Run: headless pygame with SDL's dummy video driver; simulated clock (each Clock.tick advances the game by its frame time, no real sleeping); random seed 0; keys injected as events and as key.get_pressed() state; mouse plan: one left click at the window centre at the start of phase 2, then a move to the lower-right quarter at the start of phase 3.
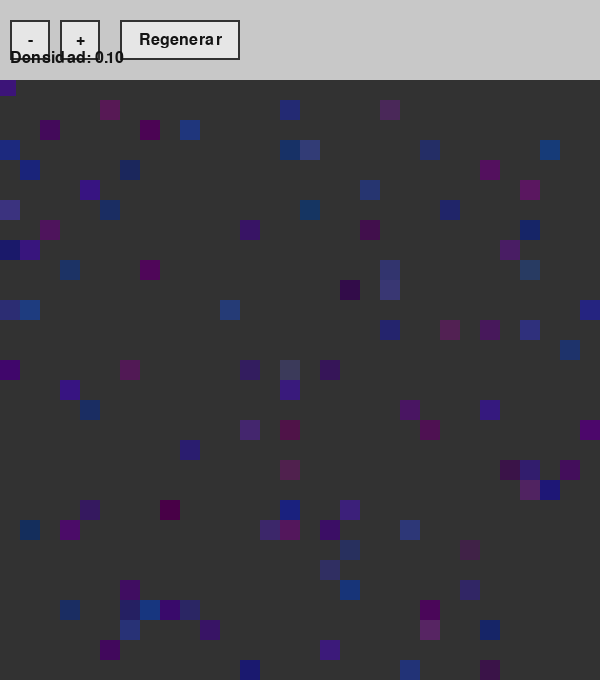
Frame 1 of 4 · flips 1–60 · no input
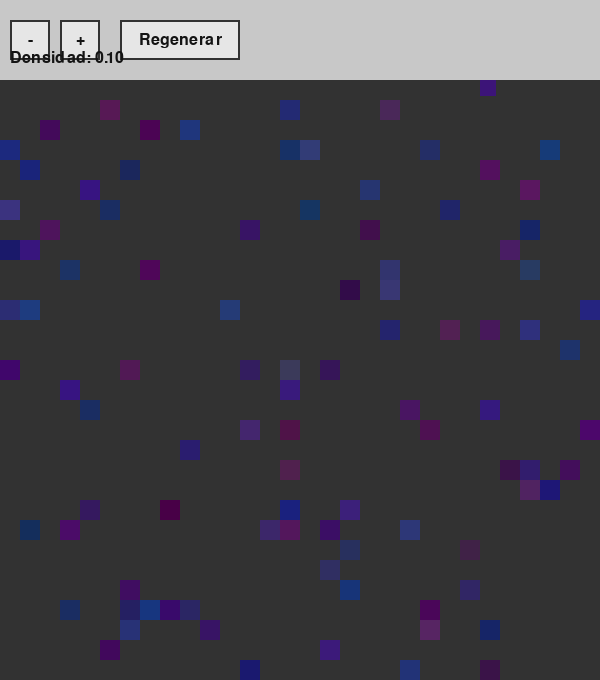
Frame 2 of 4 · flips 61–180 · clicked the window centre · tapped SPACE, RETURN · held RIGHT (→), D
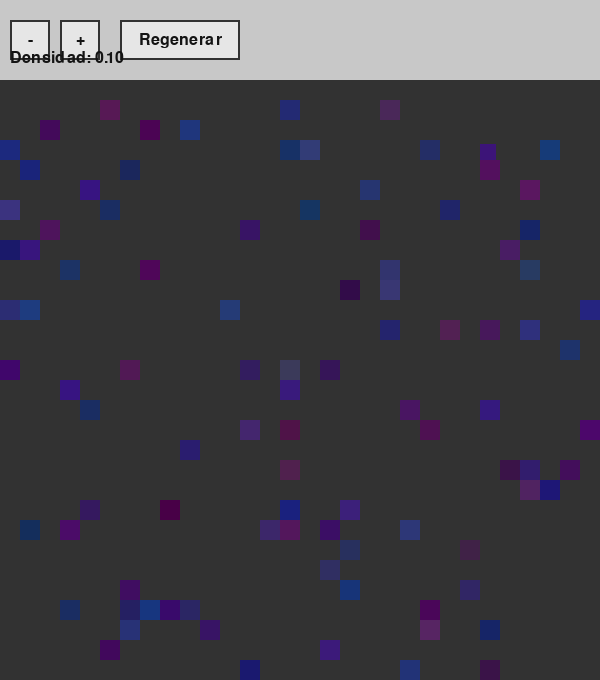
Frame 3 of 4 · flips 181–300 · moved the mouse to the lower-right quarter · held DOWN (↓), S
Frame 4 of 4 · flips 301–420 · held LEFT (←), A, UP (↑), W · screen same as frame 1, image omitted

The pygame program that drew these frames:

import pygame
import random


def _clamp(valor, minimo=0, maximo=255):
    """Mantiene un valor dentro del rango [minimo, maximo]."""
    return max(minimo, min(maximo, valor))

# Configuración básica
ANCHO = 600                     # Área de terreno cuadrada
ALTO_PANEL = 80
ALTO = ALTO_PANEL + ANCHO       # Mantiene el terreno como un cuadrado
TAM_CELDA = 20

# Colores base
COLOR_SUELO   = (50, 50, 50)     # Gris oscuro y plano
COLOR_PANEL   = (200, 200, 200)
COLOR_TEXTO   = (20, 20, 20)

class Terreno:
    def __init__(self, ancho_tiles, alto_tiles, densidad=0.1):
        self.ancho_tiles = ancho_tiles
        self.alto_tiles = alto_tiles
        self.densidad = densidad
        self.mapa = []
        self.generar()

    def generar(self):
        self.mapa = []
        for _ in range(self.alto_tiles):
            fila = []
            for _ in range(self.ancho_tiles):
                rnd = random.random()
                if rnd < self.densidad:
                    # Obstáculo: pared o hueco
                    fila.append(random.choice(["PARED", "HUECO"]))
                else:
                    fila.append("SUELO")
            self.mapa.append(fila)

    def _color_tile(self, bloque, x, y):
        """Devuelve un color con variaciones oscuras para cada bloque."""
        rnd = random.Random(x * 1000 + y * 100 + ord(bloque[0]))
        if bloque == "SUELO":
            return COLOR_SUELO
        elif bloque == "PARED":
            base = (40, 40, 110)  # Azul oscuro
            return tuple(_clamp(base[i] + rnd.randint(-20, 20)) for i in range(3))
        else:  # HUECO
            base = (70, 20, 90)  # Morado oscuro
            return tuple(_clamp(base[i] + rnd.randint(-20, 20)) for i in range(3))

    def dibujar(self, surface, cam_x=0, cam_y=0):
        for y, fila in enumerate(self.mapa):
            for x, bloque in enumerate(fila):
                pos = (
                    x * TAM_CELDA + cam_x,
                    ALTO_PANEL + y * TAM_CELDA + cam_y,
                )
                color = self._color_tile(bloque, x, y)
                pygame.draw.rect(surface, color, (*pos, TAM_CELDA, TAM_CELDA))


class Jugador:
    def __init__(self, x, y, tamaño=TAM_CELDA - 4, velocidad=4):
        self.rect = pygame.Rect(x, y, tamaño, tamaño)
        self.velocidad = velocidad
        self.color = (60, 20, 120)

    def _bloque_en(self, px, py, terreno):
        tile_x = int(px // TAM_CELDA)
        tile_y = int((py - ALTO_PANEL) // TAM_CELDA)
        if tile_y < 0:
            return "PARED"
        if 0 <= tile_x < terreno.ancho_tiles and 0 <= tile_y < terreno.alto_tiles:
            return terreno.mapa[tile_y][tile_x]
        return "PARED"

    def _colisiona(self, rect, terreno):
        puntos = [
            rect.topleft,
            (rect.right - 1, rect.top),
            (rect.left, rect.bottom - 1),
            (rect.right - 1, rect.bottom - 1),
        ]
        for px, py in puntos:
            if self._bloque_en(px, py, terreno) in ("PARED", "HUECO"):
                return True
        return False

    def mover(self, teclas, terreno):
        dx = dy = 0
        if teclas[pygame.K_LEFT]:
            dx -= self.velocidad
        if teclas[pygame.K_RIGHT]:
            dx += self.velocidad
        if teclas[pygame.K_UP]:
            dy -= self.velocidad
        if teclas[pygame.K_DOWN]:
            dy += self.velocidad

        if dx != 0:
            nuevo = self.rect.move(dx, 0)
            if not self._colisiona(nuevo, terreno):
                self.rect = nuevo
        if dy != 0:
            nuevo = self.rect.move(0, dy)
            if not self._colisiona(nuevo, terreno):
                self.rect = nuevo

    def dibujar(self, surface, cam_x=0, cam_y=0):
        pygame.draw.rect(surface, self.color, self.rect.move(cam_x, cam_y))


class Boton:
    def __init__(self, rect, texto, accion):
        self.rect = pygame.Rect(rect)
        self.texto = texto
        self.accion = accion

    def manejar_evento(self, evento):
        if evento.type == pygame.MOUSEBUTTONDOWN and evento.button == 1:
            if self.rect.collidepoint(evento.pos):
                self.accion()

    def dibujar(self, surface):
        pygame.draw.rect(surface, (230, 230, 230), self.rect)
        pygame.draw.rect(surface, (50, 50, 50), self.rect, 2)
        fuente = pygame.font.SysFont(None, 24)
        texto = fuente.render(self.texto, True, COLOR_TEXTO)
        surface.blit(texto, texto.get_rect(center=self.rect.center))


def dibujar_panel(surface, botones, densidad):
    pygame.draw.rect(surface, COLOR_PANEL, (0, 0, ANCHO, ALTO_PANEL))
    for boton in botones:
        boton.dibujar(surface)
    fuente = pygame.font.SysFont(None, 24)
    texto = fuente.render(f"Densidad: {densidad:.2f}", True, COLOR_TEXTO)
    surface.blit(texto, (10, ALTO_PANEL - 30))


def posicion_inicial(terreno):
    for y, fila in enumerate(terreno.mapa):
        for x, bloque in enumerate(fila):
            if bloque == "SUELO":
                return x * TAM_CELDA, ALTO_PANEL + y * TAM_CELDA
    return 0, ALTO_PANEL


def main():
    global ANCHO, ALTO
    pygame.init()
    pantalla = pygame.display.set_mode((ANCHO, ALTO), pygame.RESIZABLE)
    pygame.display.set_caption("Generador de Terreno 2D")
    reloj = pygame.time.Clock()

    ancho_tiles = ANCHO // TAM_CELDA
    alto_tiles = ancho_tiles
    densidad = 0.1

    terreno = Terreno(ancho_tiles, alto_tiles, densidad)
    px, py = posicion_inicial(terreno)
    jugador = Jugador(px, py)

    cam_x = cam_y = 0
    arrastrando = False
    ultimo_mouse = (0, 0)

    def limitar_camara():
        nonlocal cam_x, cam_y
        min_cam_x = ANCHO - ancho_tiles * TAM_CELDA
        min_cam_y = ALTO - (ALTO_PANEL + alto_tiles * TAM_CELDA)
        cam_x = min(0, max(min_cam_x, cam_x))
        cam_y = min(0, max(min_cam_y, cam_y))

    def regenerar():
        terreno.generar()
        jugador.rect.topleft = posicion_inicial(terreno)

    def densidad_mas():
        nonlocal densidad
        densidad = min(densidad + 0.05, 1.0)
        terreno.densidad = densidad
        regenerar()

    def densidad_menos():
        nonlocal densidad
        densidad = max(densidad - 0.05, 0.0)
        terreno.densidad = densidad
        regenerar()

    botones = [
        Boton((10, 20, 40, 40), "-", densidad_menos),
        Boton((60, 20, 40, 40), "+", densidad_mas),
        Boton((120, 20, 120, 40), "Regenerar", regenerar),
    ]

    corriendo = True
    while corriendo:
        for evento in pygame.event.get():
            for boton in botones:
                boton.manejar_evento(evento)
            if evento.type == pygame.QUIT:
                corriendo = False
            elif evento.type == pygame.KEYDOWN:
                if evento.key == pygame.K_r:
                    regenerar()
                elif evento.key == pygame.K_PLUS or evento.key == pygame.K_EQUALS:
                    densidad_mas()
                elif evento.key == pygame.K_MINUS:
                    densidad_menos()
            elif evento.type == pygame.MOUSEBUTTONDOWN and evento.button == 3:
                arrastrando = True
                ultimo_mouse = evento.pos
            elif evento.type == pygame.MOUSEBUTTONUP and evento.button == 3:
                arrastrando = False
            elif evento.type == pygame.MOUSEMOTION and arrastrando:
                mx, my = evento.pos
                dx = mx - ultimo_mouse[0]
                dy = my - ultimo_mouse[1]
                cam_x += dx
                cam_y += dy
                ultimo_mouse = (mx, my)
                limitar_camara()
            elif evento.type == pygame.VIDEORESIZE:
                dimension = min(evento.w, evento.h - ALTO_PANEL)
                ANCHO = dimension
                ALTO = ALTO_PANEL + dimension
                pantalla = pygame.display.set_mode((ANCHO, ALTO), pygame.RESIZABLE)
                ancho_tiles = ANCHO // TAM_CELDA
                alto_tiles = ancho_tiles
                terreno = Terreno(ancho_tiles, alto_tiles, densidad)
                jugador.rect.topleft = posicion_inicial(terreno)
                limitar_camara()

        teclas = pygame.key.get_pressed()
        jugador.mover(teclas, terreno)

        pantalla.fill((0, 0, 0))
        dibujar_panel(pantalla, botones, densidad)
        terreno.dibujar(pantalla, cam_x, cam_y)
        jugador.dibujar(pantalla, cam_x, cam_y)

        pygame.display.flip()
        reloj.tick(30)

    pygame.quit()

if __name__ == "__main__":
    main()
